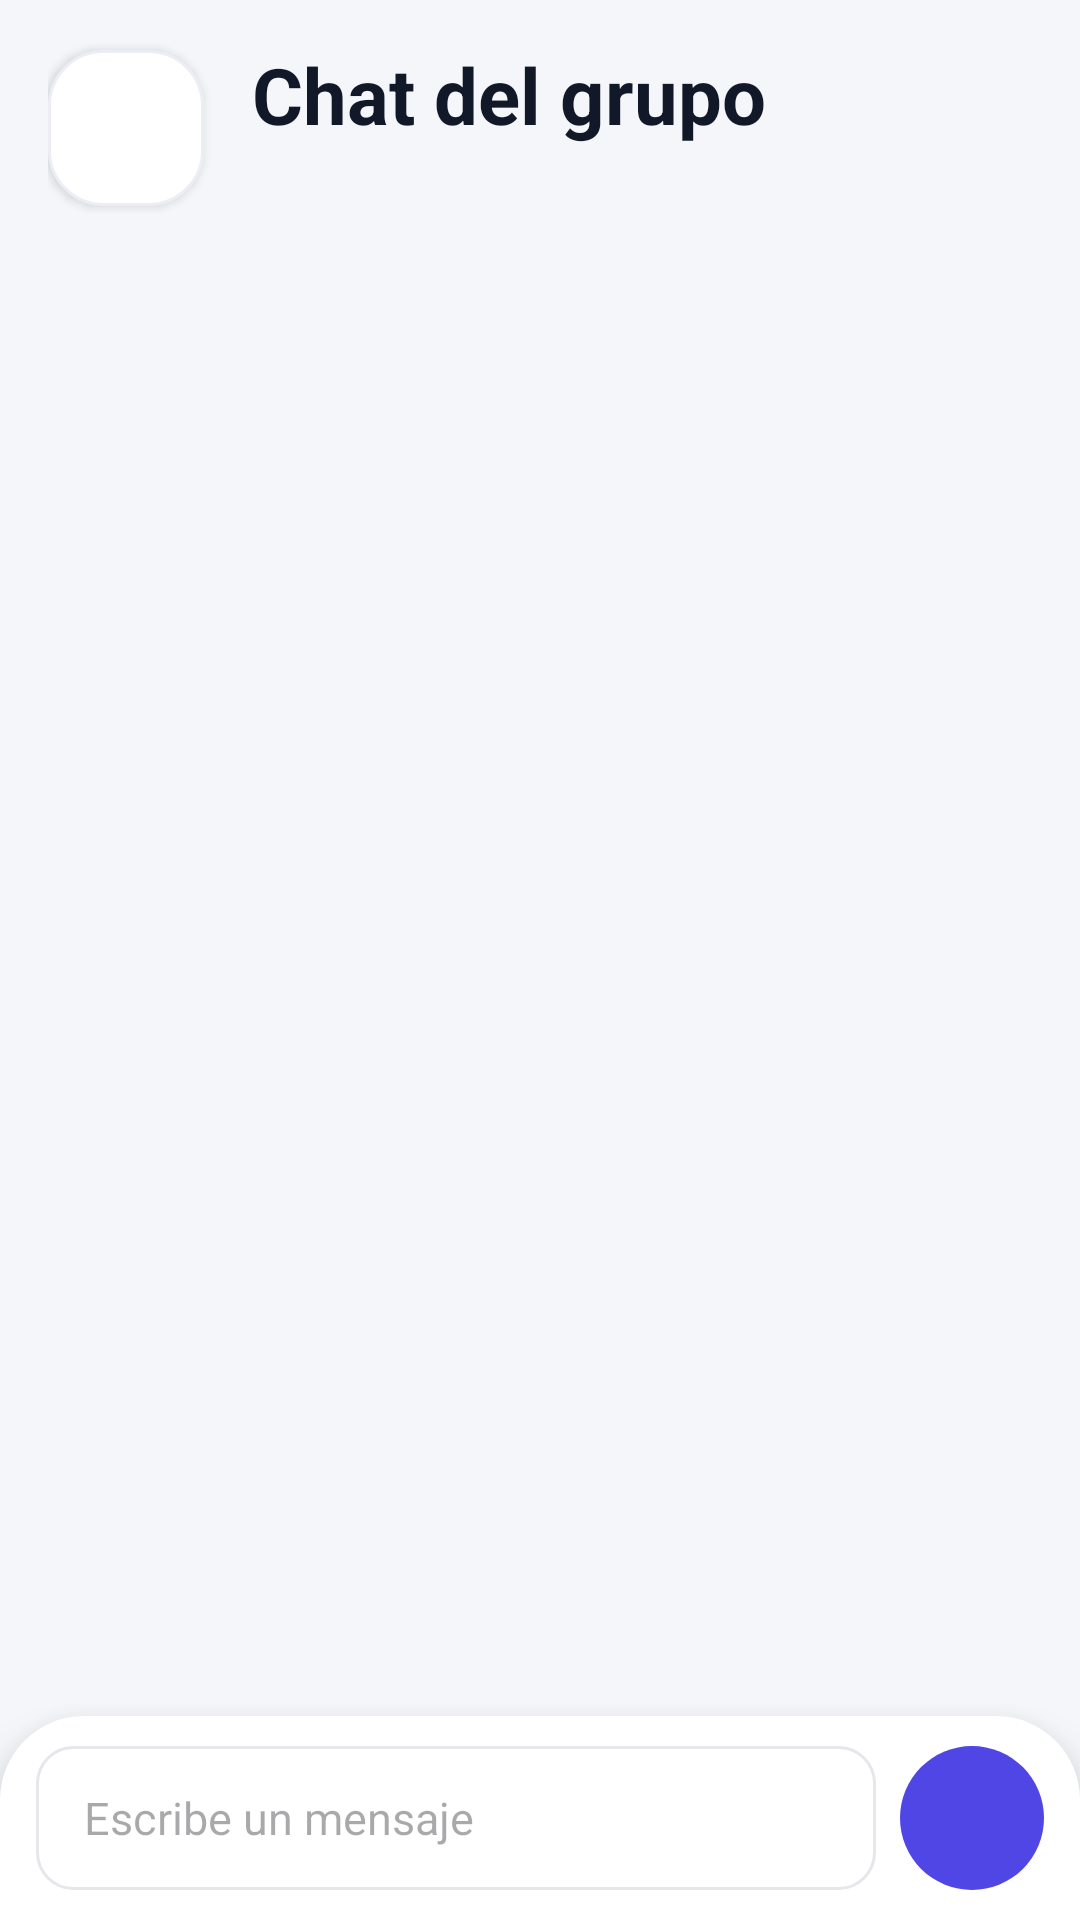

Layout XML and referenced resources for this Android screen:
<!-- AndroidManifest.xml: application theme Theme.SplitBill -->
<!-- res/layout/activity_chat.xml -->
<?xml version="1.0" encoding="utf-8"?>
<LinearLayout xmlns:android="http://schemas.android.com/apk/res/android"
    xmlns:app="http://schemas.android.com/apk/res-auto"
    xmlns:tools="http://schemas.android.com/tools"
    android:id="@+id/main"
    android:layout_width="match_parent"
    android:layout_height="match_parent"
    android:orientation="vertical"
    tools:context=".ui.chat.ChatActivity">

    <LinearLayout style="@style/Widget.SplitBill.ScreenHeader">

        <ImageButton
            android:id="@+id/btnBack"
            style="@style/Widget.SplitBill.HeaderButton"
            android:contentDescription="@string/cdBack"
            android:src="@drawable/ic_arrow_back" />

        <LinearLayout style="@style/Widget.SplitBill.ScreenHeaderTexts">

            <TextView
                android:id="@+id/tvChatTitle"
                style="@style/Widget.SplitBill.ScreenHeaderTitle"
                android:text="@string/tvTitleChat" />

            <TextView
                android:id="@+id/tvChatSubtitle"
                style="@style/Widget.SplitBill.ScreenHeaderSubtitle"
                tools:text="Viaje a Cartagena" />
        </LinearLayout>
    </LinearLayout>

    <FrameLayout
        android:layout_width="match_parent"
        android:layout_height="0dp"
        android:layout_weight="1">

        <TextView
            android:id="@+id/tvEmptyChat"
            android:layout_width="match_parent"
            android:layout_height="wrap_content"
            android:layout_gravity="center"
            android:drawablePadding="12dp"
            android:padding="32dp"
            android:text="@string/tvEmptyChat"
            android:textAlignment="center"
            android:textColor="@color/colorTextSecondary"
            android:visibility="gone"
            app:drawableTint="@color/colorStroke"
            app:drawableTopCompat="@drawable/ic_chat" />

        <androidx.recyclerview.widget.RecyclerView
            android:id="@+id/rvMessages"
            android:layout_width="match_parent"
            android:layout_height="match_parent"
            android:clipToPadding="false"
            android:paddingBottom="8dp"
            tools:listitem="@layout/item_message" />
    </FrameLayout>

    
    <LinearLayout
        android:id="@+id/barCompose"
        android:layout_width="match_parent"
        android:layout_height="wrap_content"
        android:background="@drawable/bg_bottom_nav"
        android:elevation="12dp"
        android:gravity="bottom"
        android:orientation="horizontal"
        android:paddingStart="12dp"
        android:paddingTop="10dp"
        android:paddingEnd="12dp"
        android:paddingBottom="10dp">

        <EditText
            android:id="@+id/etMessage"
            android:layout_width="0dp"
            android:layout_height="wrap_content"
            android:layout_weight="1"
            android:autofillHints="@null"
            android:background="@drawable/bg_input"
            android:hint="@string/hintMessage"
            android:importantForAutofill="no"
            android:inputType="textCapSentences|textMultiLine"
            android:maxLength="1000"
            android:maxLines="4"
            android:minHeight="48dp"
            android:paddingStart="16dp"
            android:paddingTop="10dp"
            android:paddingEnd="16dp"
            android:paddingBottom="10dp"
            android:textColor="@color/colorTextPrimary"
            android:textSize="15sp" />

        <ImageButton
            android:id="@+id/btnSend"
            android:layout_width="48dp"
            android:layout_height="48dp"
            android:layout_marginStart="8dp"
            android:background="@drawable/bg_send_button"
            android:contentDescription="@string/cdSendMessage"
            android:foreground="?attr/selectableItemBackgroundBorderless"
            android:scaleType="center"
            android:src="@drawable/ic_send"
            app:tint="@color/colorOnPrimary" />
    </LinearLayout>
</LinearLayout>
<!-- res/layout/item_message.xml (included above) -->
<?xml version="1.0" encoding="utf-8"?>
<LinearLayout xmlns:android="http://schemas.android.com/apk/res/android"
    xmlns:tools="http://schemas.android.com/tools"
    android:id="@+id/rowMessage"
    android:layout_width="match_parent"
    android:layout_height="wrap_content"
    android:orientation="vertical"
    android:paddingStart="12dp"
    android:paddingTop="2dp"
    android:paddingEnd="12dp"
    android:paddingBottom="2dp">

    <TextView
        android:id="@+id/tvDayHeader"
        android:layout_width="wrap_content"
        android:layout_height="wrap_content"
        android:layout_gravity="center_horizontal"
        android:layout_marginTop="10dp"
        android:layout_marginBottom="6dp"
        android:background="@drawable/bg_pill"
        android:backgroundTint="@color/colorSettledContainer"
        android:paddingStart="12dp"
        android:paddingTop="4dp"
        android:paddingEnd="12dp"
        android:paddingBottom="4dp"
        android:textColor="@color/colorTextSecondary"
        android:textSize="12sp"
        android:visibility="gone"
        tools:text="Hoy"
        tools:visibility="visible" />

    <LinearLayout
        android:id="@+id/bubble"
        android:layout_width="wrap_content"
        android:layout_height="wrap_content"
        android:layout_marginTop="2dp"
        android:background="@drawable/bg_bubble_other"
        android:orientation="vertical"
        android:paddingStart="14dp"
        android:paddingTop="8dp"
        android:paddingEnd="14dp"
        android:paddingBottom="6dp">

        <TextView
            android:id="@+id/tvSenderName"
            android:layout_width="wrap_content"
            android:layout_height="wrap_content"
            android:layout_marginBottom="2dp"
            android:maxLines="1"
            android:textColor="@color/colorPrimary"
            android:textSize="13sp"
            android:textStyle="bold"
            tools:text="Diomar" />

        <TextView
            android:id="@+id/tvMessageText"
            android:layout_width="wrap_content"
            android:layout_height="wrap_content"
            android:maxWidth="272dp"
            android:textColor="@color/colorTextPrimary"
            android:textSize="15sp"
            tools:text="Yo llevo el carbón y la leña" />

        <TextView
            android:id="@+id/tvMessageTime"
            android:layout_width="wrap_content"
            android:layout_height="wrap_content"
            android:layout_gravity="end"
            android:layout_marginTop="2dp"
            android:textColor="@color/colorTextSecondary"
            android:textSize="11sp"
            tools:text="14:32" />
    </LinearLayout>
</LinearLayout>
<!-- resources referenced by this layout -->
<resources>
  <color name="colorOnPrimary">#FFFFFFFF</color>
  <color name="colorPrimary">#FF4F46E5</color>
  <color name="colorSettledContainer">#FFF3F4F6</color>
  <color name="colorStroke">#FFE5E7EB</color>
  <color name="colorTextPrimary">#FF111827</color>
  <color name="colorTextSecondary">#FF6B7280</color>
  <!-- drawable bg_bottom_nav (drawable) -->
  <?xml version="1.0" encoding="utf-8"?>
  <shape xmlns:android="http://schemas.android.com/apk/res/android"
      android:shape="rectangle">
      <corners
          android:topLeftRadius="28dp"
          android:topRightRadius="28dp" />
      <solid android:color="@color/colorCard" />
  </shape>
  <!-- drawable bg_pill (drawable) -->
  <?xml version="1.0" encoding="utf-8"?>
  <shape xmlns:android="http://schemas.android.com/apk/res/android"
      android:shape="rectangle">
      <corners android:radius="999dp" />
      <solid android:color="@color/colorPrimaryContainer" />
  </shape>
  <!-- drawable bg_send_button (drawable) -->
  <?xml version="1.0" encoding="utf-8"?>
  <shape xmlns:android="http://schemas.android.com/apk/res/android"
      android:shape="oval">
      <solid android:color="@color/colorPrimary" />
  </shape>
  <string name="cdBack">Volver</string>
  <string name="cdSendMessage">Enviar mensaje</string>
  <string name="hintMessage">Escribe un mensaje</string>
  <string name="tvEmptyChat">Todavía no hay mensajes. Escríbele al grupo: quién lleva qué, cuándo pagan…</string>
  <string name="tvTitleChat">Chat del grupo</string>
  <style name="Widget.SplitBill.ScreenHeaderTitle" parent="">
          <item name="android:layout_width">wrap_content</item>
          <item name="android:layout_height">wrap_content</item>
          <item name="android:ellipsize">end</item>
          <item name="android:maxLines">1</item>
          <item name="android:textAppearance">@style/TextAppearance.SplitBill.HeaderTitle</item>
      </style>
  <style name="Theme.SplitBill" parent="Base.Theme.SplitBill" />
  <color name="colorCard">#FFFFFFFF</color>
  <color name="colorCardStroke">#FFEDEEF5</color>
  <color name="colorPrimaryContainer">#FFE0E7FF</color>
  <!-- drawable bg_square_button (drawable) -->
  <?xml version="1.0" encoding="utf-8"?>
  <shape xmlns:android="http://schemas.android.com/apk/res/android"
      android:shape="rectangle">
      <corners android:radius="18dp" />
      <solid android:color="@color/colorCard" />
      <stroke android:width="1dp" android:color="@color/colorCardStroke" />
  </shape>
  <style name="TextAppearance.SplitBill.HeaderSubtitle" parent="TextAppearance.Material3.BodyMedium">
          <item name="android:textSize">15sp</item>
          <item name="android:textColor">@color/colorTextSecondary</item>
      </style>
  <style name="TextAppearance.SplitBill.HeaderTitle" parent="TextAppearance.Material3.HeadlineSmall">
          <item name="android:textSize">26sp</item>
          <item name="android:textStyle">bold</item>
          <item name="android:textColor">@color/colorTextPrimary</item>
      </style>
  <color name="colorOnPrimaryContainer">#FF1E1B4B</color>
  <color name="colorAccent">#FFF59E0B</color>
  <color name="colorDebtor">#FFDC2626</color>
  <color name="colorBackground">#FFF5F6FA</color>
  <style name="Widget.SplitBill.Toolbar" parent="Widget.Material3.Toolbar">
          <item name="titleTextAppearance">@style/TextAppearance.SplitBill.ScreenTitle</item>
          <item name="navigationIconTint">@color/colorTextPrimary</item>
      </style>
  <color name="colorShadow">#334F46E5</color>
  <style name="TextAppearance.SplitBill.ScreenTitle" parent="TextAppearance.Material3.TitleLarge">
          <item name="android:textSize">22sp</item>
          <item name="android:fontFamily">sans-serif-medium</item>
          <item name="android:textColor">@color/colorTextPrimary</item>
      </style>
</resources>
